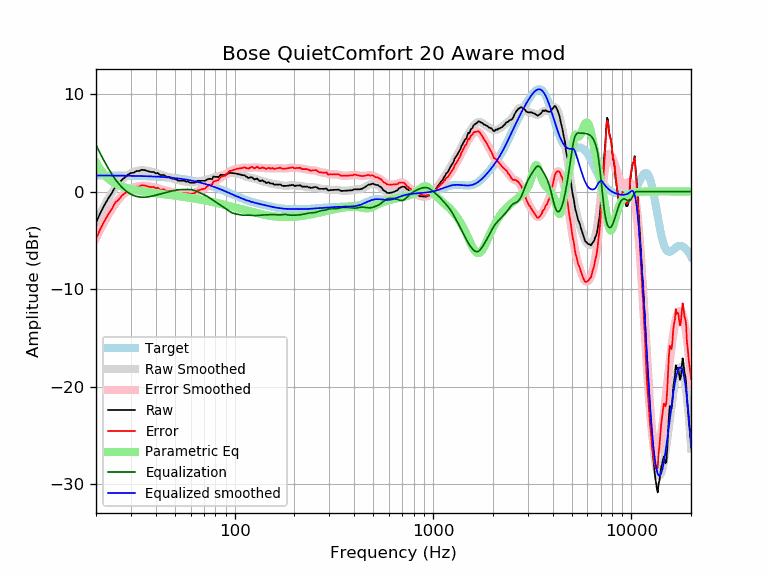

Data behind this chart, as committed beside it:
frequency, raw, error, smoothed, error_smoothed, equalization, parametric_eq, equalized_raw, equalized_smoothed, target
20, -3.22, -4.85, -3.14, -4.78, 4.78, 2.97, 1.57, 1.64, 1.64
21, -2.22, -3.86, -2.27, -3.91, 3.91, 2.29, 1.68, 1.64, 1.64
22, -1.43, -3.07, -1.49, -3.12, 3.12, 1.75, 1.69, 1.64, 1.64
23, -0.75, -2.38, -0.78, -2.42, 2.42, 1.35, 1.67, 1.63, 1.63
24, -0.19, -1.82, -0.16, -1.80, 1.80, 1.05, 1.61, 1.63, 1.63
25, 0.49, -1.14, 0.37, -1.26, 1.26, 0.82, 1.76, 1.63, 1.63
26, 0.78, -0.85, 0.81, -0.81, 0.81, 0.65, 1.59, 1.62, 1.62
27, 1.20, -0.42, 1.18, -0.44, 0.44, 0.52, 1.64, 1.62, 1.62
28, 1.45, -0.17, 1.48, -0.14, 0.14, 0.41, 1.59, 1.62, 1.62
29, 1.74, 0.12, 1.71, 0.10, -0.10, 0.32, 1.64, 1.61, 1.61
30, 1.90, 0.29, 1.88, 0.28, -0.28, 0.25, 1.63, 1.61, 1.61
31, 1.93, 0.32, 2.01, 0.41, -0.41, 0.19, 1.52, 1.60, 1.60
32, 2.10, 0.51, 2.10, 0.50, -0.50, 0.13, 1.60, 1.60, 1.60
33, 2.10, 0.51, 2.15, 0.56, -0.56, 0.08, 1.55, 1.59, 1.59
34, 2.22, 0.64, 2.17, 0.58, -0.58, 0.04, 1.64, 1.58, 1.58
35, 2.20, 0.63, 2.16, 0.58, -0.58, -0.00, 1.62, 1.58, 1.58
36, 2.12, 0.55, 2.13, 0.57, -0.57, -0.04, 1.56, 1.57, 1.57
37, 2.05, 0.49, 2.09, 0.53, -0.53, -0.07, 1.52, 1.56, 1.56
38, 2.00, 0.45, 2.04, 0.49, -0.49, -0.10, 1.51, 1.55, 1.55
39, 2.00, 0.46, 1.97, 0.44, -0.44, -0.13, 1.57, 1.54, 1.54
40, 1.86, 0.33, 1.91, 0.38, -0.38, -0.16, 1.48, 1.53, 1.53
41, 1.90, 0.38, 1.84, 0.32, -0.32, -0.19, 1.58, 1.52, 1.52
42, 1.69, 0.18, 1.77, 0.27, -0.27, -0.22, 1.42, 1.51, 1.51
43, 1.70, 0.21, 1.71, 0.21, -0.21, -0.24, 1.48, 1.49, 1.49
44, 1.70, 0.22, 1.64, 0.16, -0.16, -0.27, 1.54, 1.48, 1.48
45, 1.56, 0.09, 1.57, 0.11, -0.11, -0.30, 1.45, 1.46, 1.46
46, 1.50, 0.05, 1.51, 0.06, -0.06, -0.32, 1.44, 1.45, 1.45
47, 1.49, 0.06, 1.44, 0.01, -0.01, -0.34, 1.48, 1.43, 1.43
48, 1.34, -0.08, 1.38, -0.04, 0.04, -0.37, 1.38, 1.42, 1.42
49, 1.30, -0.10, 1.31, -0.08, 0.08, -0.39, 1.38, 1.40, 1.40
50, 1.30, -0.08, 1.26, -0.12, 0.12, -0.42, 1.42, 1.38, 1.38
51, 1.21, -0.15, 1.21, -0.15, 0.15, -0.44, 1.36, 1.36, 1.36
52, 1.10, -0.24, 1.17, -0.17, 0.17, -0.46, 1.27, 1.34, 1.34
53, 1.10, -0.22, 1.13, -0.19, 0.19, -0.49, 1.28, 1.32, 1.32
54, 1.10, -0.20, 1.10, -0.20, 0.20, -0.51, 1.29, 1.29, 1.29
55, 1.10, -0.17, 1.06, -0.21, 0.21, -0.54, 1.30, 1.27, 1.27
56, 1.10, -0.15, 1.03, -0.21, 0.21, -0.56, 1.31, 1.25, 1.25
57, 1.01, -0.21, 1.01, -0.22, 0.22, -0.58, 1.22, 1.22, 1.22
58, 1.03, -0.16, 0.98, -0.22, 0.22, -0.61, 1.25, 1.19, 1.19
59, 0.95, -0.21, 0.96, -0.21, 0.21, -0.63, 1.16, 1.17, 1.17
60, 0.89, -0.24, 0.94, -0.20, 0.20, -0.65, 1.09, 1.14, 1.14
61, 0.89, -0.22, 0.94, -0.17, 0.17, -0.68, 1.07, 1.11, 1.11
62, 0.89, -0.19, 0.94, -0.14, 0.14, -0.70, 1.03, 1.08, 1.08
63, 0.89, -0.16, 0.96, -0.09, 0.09, -0.73, 0.98, 1.05, 1.05
64, 1.00, -0.02, 0.98, -0.03, 0.03, -0.75, 1.03, 1.02, 1.02
65, 1.10, 0.11, 1.01, 0.03, -0.03, -0.77, 1.07, 0.99, 0.99
66, 1.10, 0.14, 1.04, 0.09, -0.09, -0.80, 1.01, 0.95, 0.95
67, 1.10, 0.18, 1.07, 0.15, -0.15, -0.82, 0.95, 0.92, 0.92
68, 1.10, 0.21, 1.09, 0.21, -0.21, -0.85, 0.89, 0.88, 0.88
69, 1.10, 0.25, 1.11, 0.26, -0.26, -0.87, 0.83, 0.85, 0.85
70, 1.10, 0.28, 1.13, 0.32, -0.32, -0.90, 0.77, 0.81, 0.81
71, 1.10, 0.32, 1.16, 0.38, -0.38, -0.92, 0.71, 0.78, 0.78
72, 1.18, 0.44, 1.19, 0.45, -0.45, -0.94, 0.74, 0.74, 0.74
73, 1.27, 0.56, 1.22, 0.52, -0.52, -0.97, 0.75, 0.70, 0.70
74, 1.30, 0.63, 1.26, 0.59, -0.59, -0.99, 0.70, 0.66, 0.66
75, 1.30, 0.67, 1.30, 0.67, -0.67, -1.02, 0.62, 0.62, 0.62
76, 1.29, 0.71, 1.34, 0.75, -0.75, -1.04, 0.54, 0.59, 0.59
77, 1.26, 0.71, 1.38, 0.83, -0.83, -1.07, 0.43, 0.55, 0.55
78, 1.54, 1.03, 1.42, 0.91, -0.91, -1.09, 0.63, 0.51, 0.51
79, 1.52, 1.05, 1.45, 0.99, -0.99, -1.12, 0.53, 0.47, 0.47
... 553 more rows
